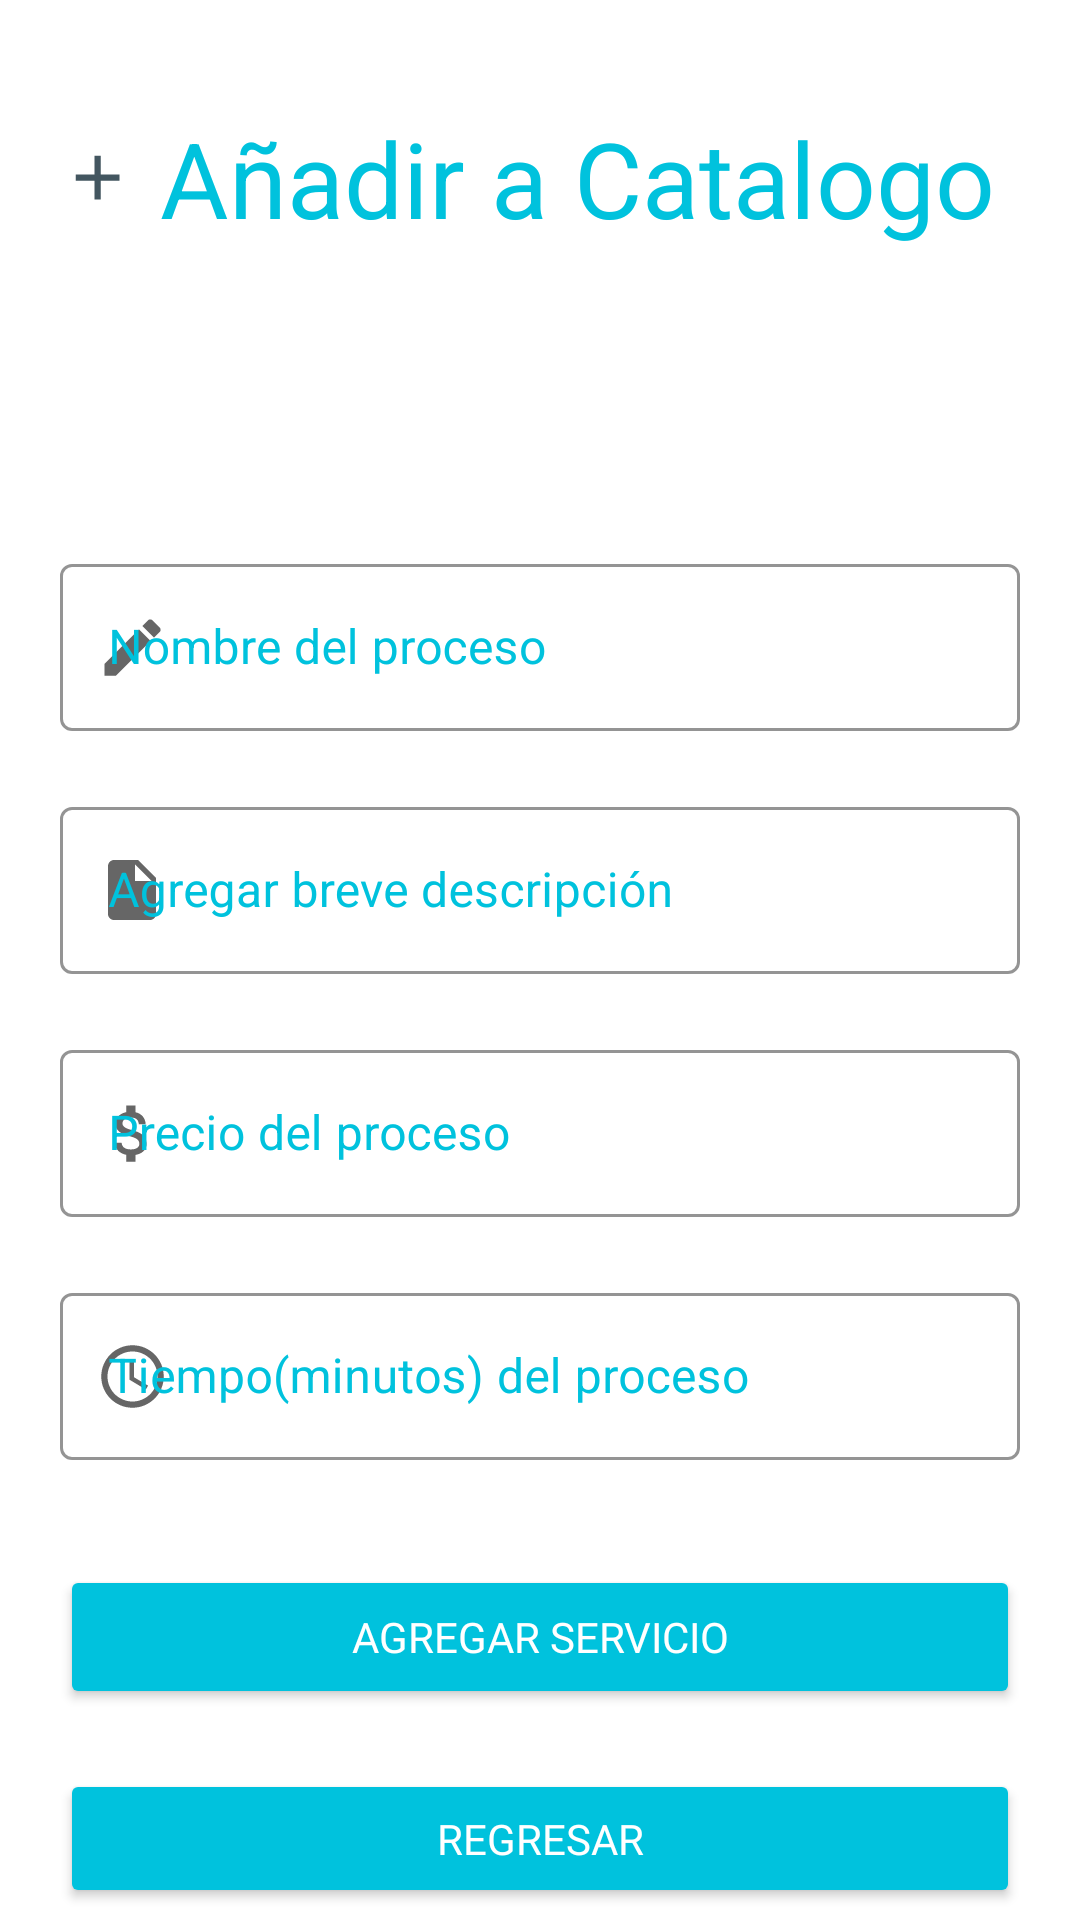

The Android layout XML behind this screen, and the referenced resources:
<!-- AndroidManifest.xml: application theme Theme.DentalApp -->
<!-- res/layout/activity_add_catalogue.xml -->
<?xml version="1.0" encoding="utf-8"?>
<androidx.constraintlayout.widget.ConstraintLayout xmlns:android="http://schemas.android.com/apk/res/android"
    xmlns:app="http://schemas.android.com/apk/res-auto"
    xmlns:tools="http://schemas.android.com/tools"
    android:layout_width="match_parent"
    android:layout_height="match_parent"
    tools:context=".addCatalogue">

    <LinearLayout
        android:layout_width="match_parent"
        android:layout_height="wrap_content"
        android:layout_marginTop="16dp"
        android:orientation="vertical"
        android:padding="20dp"
        app:layout_constraintTop_toTopOf="parent"
        tools:layout_editor_absoluteX="0dp">

        <TextView
            android:layout_width="match_parent"
            android:layout_height="wrap_content"
            android:layout_gravity="center"
            android:drawableStart="@drawable/ic_baseline_add_24"
            android:drawableLeft="@drawable/ic_baseline_add_24"
            android:gravity="center"
            android:text="@string/titleAC"
            android:textColor="@color/azul_base_app"
            android:textSize="35sp" />

        <TextView
            android:id="@+id/txtUserAS"
            android:layout_width="match_parent"
            android:layout_height="wrap_content"
            android:layout_gravity="center"
            android:drawableStart="@drawable/ic_baseline_add_24"
            android:drawableLeft="@drawable/ic_baseline_add_24"
            android:gravity="center"
            android:text="@string/titleAC"
            android:textColor="@color/azul_base_app"
            android:textSize="1dp"
            android:visibility="invisible"/>
        <TextView
            android:id="@+id/txtTypeUserAS"
            android:layout_width="match_parent"
            android:layout_height="wrap_content"
            android:layout_gravity="center"
            android:drawableStart="@drawable/ic_baseline_add_24"
            android:drawableLeft="@drawable/ic_baseline_add_24"
            android:gravity="center"
            android:text="@string/titleAC"
            android:textColor="@color/azul_base_app"
            android:textSize="10dp"
            android:visibility="invisible"/>

        <com.google.android.material.textfield.TextInputLayout
            style="@style/Widget.MaterialComponents.TextInputLayout.OutlinedBox"
            android:layout_width="match_parent"
            android:layout_height="wrap_content"
            android:layout_marginTop="50dp"
            android:fontFamily="@font/telex"
            android:hint="@string/nameServiceAC"
            android:textColorHint="@color/azul_base_app"
            app:boxStrokeColor="@color/azul_base_app"
            app:boxStrokeWidthFocused="2dp"
            app:endIconMode="clear_text"
            app:endIconTint="@color/azul_base_app"
            app:hintTextColor="@color/azul_base_app"
            app:startIconDrawable="@drawable/ic_baseline_edit_24">

            <com.google.android.material.textfield.TextInputEditText
                android:id="@+id/txtServiceName"
                android:layout_width="match_parent"
                android:layout_height="match_parent" />

        </com.google.android.material.textfield.TextInputLayout>

        <com.google.android.material.textfield.TextInputLayout
            style="@style/Widget.MaterialComponents.TextInputLayout.OutlinedBox"
            android:layout_width="match_parent"
            android:layout_height="wrap_content"
            android:layout_marginTop="20dp"
            android:fontFamily="@font/telex"
            android:hint="@string/descriptionAC"
            android:textColorHint="@color/azul_base_app"
            app:boxStrokeColor="@color/azul_base_app"
            app:boxStrokeWidthFocused="2dp"
            app:endIconMode="clear_text"
            app:endIconTint="@color/azul_base_app"
            app:hintTextColor="@color/azul_base_app"
            app:startIconDrawable="@drawable/ic_baseline_insert_drive_file_24">

            <com.google.android.material.textfield.TextInputEditText
                android:id="@+id/txtDescription"
                android:layout_width="match_parent"
                android:layout_height="match_parent"
                android:lineSpacingMultiplier="@integer/google_play_services_version" />

        </com.google.android.material.textfield.TextInputLayout>

        <com.google.android.material.textfield.TextInputLayout
            style="@style/Widget.MaterialComponents.TextInputLayout.OutlinedBox"
            android:layout_width="match_parent"
            android:layout_height="wrap_content"
            android:layout_marginTop="20dp"
            android:fontFamily="@font/telex"
            android:hint="@string/priceAC"
            android:textColorHint="@color/azul_base_app"
            app:boxStrokeColor="@color/azul_base_app"
            app:boxStrokeWidthFocused="2dp"
            app:endIconMode="clear_text"
            app:endIconTint="@color/azul_base_app"
            app:hintTextColor="@color/azul_base_app"
            app:startIconDrawable="@drawable/ic_baseline_attach_money_24">

            <com.google.android.material.textfield.TextInputEditText
                android:id="@+id/txtPrice"
                android:layout_width="match_parent"
                android:layout_height="match_parent"
                android:inputType="numberDecimal" />

        </com.google.android.material.textfield.TextInputLayout>

        <com.google.android.material.textfield.TextInputLayout
            style="@style/Widget.MaterialComponents.TextInputLayout.OutlinedBox"
            android:layout_width="match_parent"
            android:layout_height="wrap_content"
            android:layout_marginTop="20dp"
            android:fontFamily="@font/telex"
            android:hint="@string/timeAC"
            android:textColorHint="@color/azul_base_app"
            app:boxStrokeColor="@color/azul_base_app"
            app:boxStrokeWidthFocused="2dp"
            app:endIconMode="clear_text"
            app:endIconTint="@color/azul_base_app"
            app:hintTextColor="@color/azul_base_app"
            app:startIconDrawable="@drawable/ic_baseline_access_time_24">

            <com.google.android.material.textfield.TextInputEditText
                android:id="@+id/txtTime"
                android:layout_width="match_parent"
                android:layout_height="match_parent"
                android:inputType="number" />

        </com.google.android.material.textfield.TextInputLayout>

        <Button
            android:id="@+id/btnAddCatalogue"
            android:layout_width="match_parent"
            android:layout_height="wrap_content"
            android:layout_gravity="top"
            android:layout_marginTop="35dp"
            android:backgroundTint="@color/azul_base_app"
            android:elevation="5dp"
            android:fontFamily="@font/telex"
            android:gravity="center"
            android:text="@string/buttonAC"
            android:textColor="@color/white"
            app:cornerRadius="20dp"
            tools:targetApi="lollipop"
            android:onClick="add"/>

        <Button
            android:id="@+id/btnCancel"
            android:layout_width="match_parent"
            android:layout_height="wrap_content"
            android:layout_gravity="top"
            android:layout_marginTop="20dp"
            android:backgroundTint="@color/azul_base_app"
            android:elevation="5dp"
            android:fontFamily="@font/telex"
            android:gravity="center"
            android:text="@string/descriptionBtnBackCA"
            android:textColor="@color/white"
            app:cornerRadius="20dp"
            tools:targetApi="lollipop"
            android:onClick="back"/>

    </LinearLayout>

</androidx.constraintlayout.widget.ConstraintLayout>
<!-- resources referenced by this layout -->
<resources>
  <color name="azul_base_app">#00c2dd</color>
  <color name="white">#FFFFFFFF</color>
  <!-- drawable ic_baseline_access_time_24 (drawable) -->
  <vector android:height="25dp" android:tint="#00C2DD"
      android:viewportHeight="24" android:viewportWidth="24"
      android:width="25dp" xmlns:android="http://schemas.android.com/apk/res/android">
      <path android:fillColor="@android:color/white" android:pathData="M11.99,2C6.47,2 2,6.48 2,12s4.47,10 9.99,10C17.52,22 22,17.52 22,12S17.52,2 11.99,2zM12,20c-4.42,0 -8,-3.58 -8,-8s3.58,-8 8,-8 8,3.58 8,8 -3.58,8 -8,8z"/>
      <path android:fillColor="@android:color/white" android:pathData="M12.5,7H11v6l5.25,3.15 0.75,-1.23 -4.5,-2.67z"/>
  </vector>
  <!-- drawable ic_baseline_add_24 (drawable) -->
  <vector android:height="25dp" android:tint="#435660"
      android:viewportHeight="24" android:viewportWidth="24"
      android:width="25dp" xmlns:android="http://schemas.android.com/apk/res/android">
      <path android:fillColor="@android:color/white" android:pathData="M19,13h-6v6h-2v-6H5v-2h6V5h2v6h6v2z"/>
  </vector>
  <!-- drawable ic_baseline_attach_money_24 (drawable) -->
  <vector android:height="25dp" android:tint="#00C2DD"
      android:viewportHeight="24" android:viewportWidth="24"
      android:width="25dp" xmlns:android="http://schemas.android.com/apk/res/android">
      <path android:fillColor="@android:color/white" android:pathData="M11.8,10.9c-2.27,-0.59 -3,-1.2 -3,-2.15 0,-1.09 1.01,-1.85 2.7,-1.85 1.78,0 2.44,0.85 2.5,2.1h2.21c-0.07,-1.72 -1.12,-3.3 -3.21,-3.81V3h-3v2.16c-1.94,0.42 -3.5,1.68 -3.5,3.61 0,2.31 1.91,3.46 4.7,4.13 2.5,0.6 3,1.48 3,2.41 0,0.69 -0.49,1.79 -2.7,1.79 -2.06,0 -2.87,-0.92 -2.98,-2.1h-2.2c0.12,2.19 1.76,3.42 3.68,3.83V21h3v-2.15c1.95,-0.37 3.5,-1.5 3.5,-3.55 0,-2.84 -2.43,-3.81 -4.7,-4.4z"/>
  </vector>
  <!-- drawable ic_baseline_edit_24 (drawable) -->
  <vector android:height="25dp" android:tint="#00C2DD"
      android:viewportHeight="24" android:viewportWidth="24"
      android:width="25dp" xmlns:android="http://schemas.android.com/apk/res/android">
      <path android:fillColor="@android:color/white" android:pathData="M3,17.25V21h3.75L17.81,9.94l-3.75,-3.75L3,17.25zM20.71,7.04c0.39,-0.39 0.39,-1.02 0,-1.41l-2.34,-2.34c-0.39,-0.39 -1.02,-0.39 -1.41,0l-1.83,1.83 3.75,3.75 1.83,-1.83z"/>
  </vector>
  <!-- drawable ic_baseline_insert_drive_file_24 (drawable) -->
  <vector android:height="24dp" android:tint="#435660"
      android:viewportHeight="24" android:viewportWidth="24"
      android:width="24dp" xmlns:android="http://schemas.android.com/apk/res/android">
      <path android:fillColor="@android:color/white" android:pathData="M6,2c-1.1,0 -1.99,0.9 -1.99,2L4,20c0,1.1 0.89,2 1.99,2L18,22c1.1,0 2,-0.9 2,-2L20,8l-6,-6L6,2zM13,9L13,3.5L18.5,9L13,9z"/>
  </vector>
  <string name="buttonAC">Agregar Servicio</string>
  <string name="descriptionAC">Agregar breve descripción</string>
  <string name="descriptionBtnBackCA">Regresar</string>
  <string name="nameServiceAC">Nombre del proceso</string>
  <string name="priceAC">Precio del proceso</string>
  <string name="timeAC">Tiempo(minutos) del proceso</string>
  <string name="titleAC">Añadir a Catalogo</string>
  <style name="Theme.DentalApp" parent="Theme.MaterialComponents.Light.NoActionBar">
          
          <item name="colorPrimary">@color/purple_500</item>
          <item name="colorPrimaryVariant">@color/purple_700</item>
          <item name="colorOnPrimary">@color/white</item>
          
          <item name="colorSecondary">@color/teal_200</item>
          <item name="colorSecondaryVariant">@color/teal_700</item>
          <item name="colorOnSecondary">@color/black</item>
          
          <item name="android:statusBarColor" tools:targetApi="l">?attr/colorPrimaryVariant</item>
          
      </style>
  <color name="purple_500">#FF6200EE</color>
  <color name="purple_700">#FF3700B3</color>
  <color name="teal_200">#FF03DAC5</color>
  <color name="teal_700">#FF018786</color>
  <color name="black">#FF000000</color>
</resources>
